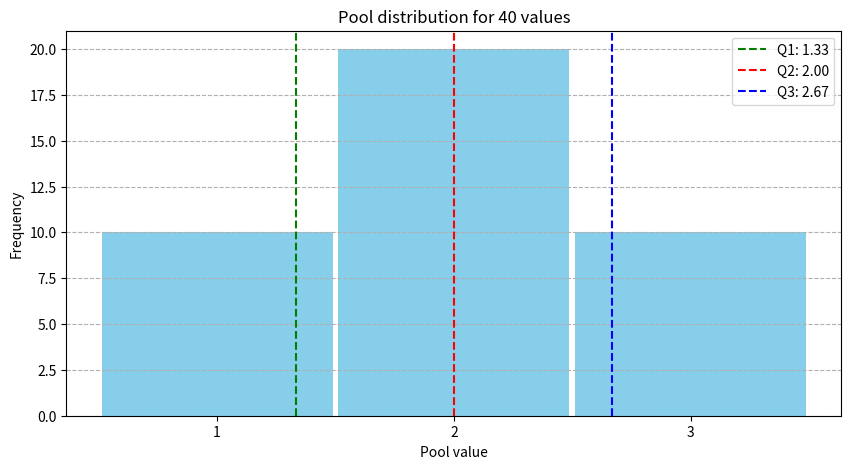

The script that saved this image:
import matplotlib.pyplot as plt
import numpy as np
from collections import Counter
from typing import *

def findQuartiles(pool)->Tuple[int,int,int]:
    sp = sorted(pool)
    l = len(pool)
    def findCenterMassForValue(val)->float:
        left_edge = 0
        right_edge = l
        for i in range(0, l):
            if sp[i] == val:
                left_edge = i
                break
        for i in range(left_edge,l):
            if sp[i] != val:
                right_edge = i
                break
        return (left_edge+right_edge)/2
    def findInterpolatedValueFromIndex(i):
        val = sp[int(i+0.5)]
        cm = findCenterMassForValue(val)
        other_val = val+1 if i > cm else val-1
        other_cm = findCenterMassForValue(other_val)
        rval = val * abs(other_cm - i) + other_val * abs(cm - i)
        rval /= abs(cm - other_cm)
        return rval
    return findInterpolatedValueFromIndex(l/4), findInterpolatedValueFromIndex(l/2), findInterpolatedValueFromIndex(3*l/4)




def makeBarGraph(pool:List[int]):
    counter = Counter(pool)
    plt.figure(figsize=(10, 5))
    plt.bar(counter.keys(), counter.values(), color='skyblue', width=0.975)
    q1, q2, q3 = findQuartiles(pool)
    plt.axvline(x=q1, color='green', linestyle='--', label='Q1: %0.2f'%q1)
    plt.axvline(x=q2, color='red',   linestyle='--', label='Q2: %0.2f'%q2)
    plt.axvline(x=q3, color='blue',  linestyle='--', label='Q3: %0.2f'%q3)
    plt.xlabel('Pool value')
    plt.ylabel('Frequency')
    plt.title('Pool distribution for %d values'%len(pool))
    plt.xticks(range(min(counter.keys()), max(counter.keys()) + 1))
    plt.legend()
    plt.grid(axis='y', linestyle='--')
    plt.show()

if __name__ == "__main__":
    makeBarGraph([1,1,1,1,1,1,1,1,1,1,2,2,2,2,2,2,2,2,2,2,2,2,2,2,2,2,2,2,2,2,3,3,3,3,3,3,3,3,3,3])